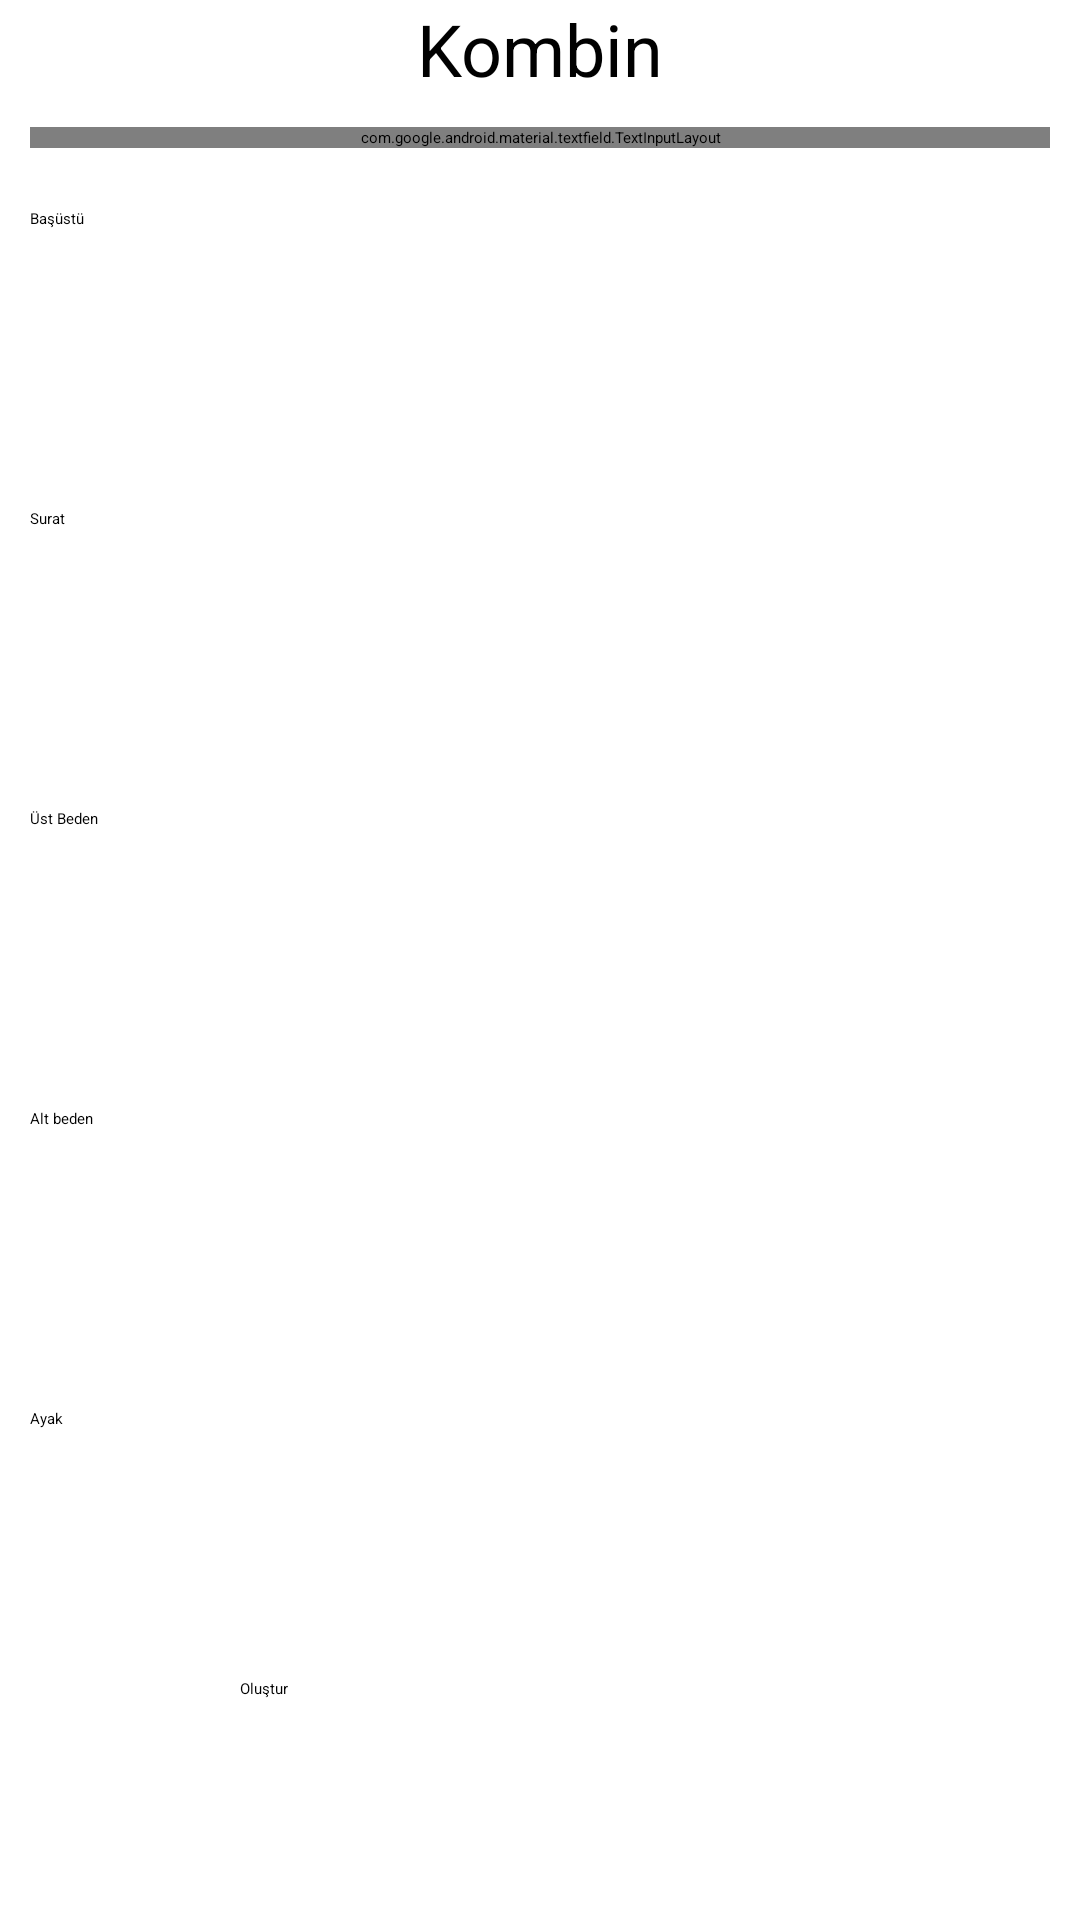

The Android layout XML behind this screen, and the referenced resources:
<!-- AndroidManifest.xml: application theme Theme.SanalDolabim -->
<!-- res/layout/activity_create_cabin.xml -->
<?xml version="1.0" encoding="utf-8"?>
<LinearLayout xmlns:android="http://schemas.android.com/apk/res/android"
    android:layout_width="match_parent"
    android:layout_height="match_parent"
    android:orientation="vertical">

    <ScrollView
        android:layout_width="match_parent"
        android:layout_height="wrap_content">

        <LinearLayout
            android:layout_width="match_parent"
            android:layout_height="wrap_content"
            android:orientation="vertical">

            <TextView
                android:layout_width="match_parent"
                android:layout_height="wrap_content"
                android:gravity="center"
                android:text="Kombin"
                android:textSize="24sp" />


            <com.google.android.material.textfield.TextInputLayout
                android:layout_width="match_parent"
                android:layout_height="wrap_content"
                android:layout_margin="10dp">

                <EditText
                    android:id="@+id/name"
                    android:layout_width="match_parent"
                    android:layout_height="wrap_content"
                    android:hint="İsim" />
            </com.google.android.material.textfield.TextInputLayout>

            <LinearLayout
                android:layout_width="match_parent"
                android:layout_height="wrap_content"
                android:orientation="horizontal">

                <LinearLayout
                    android:layout_width="0dp"
                    android:layout_height="wrap_content"
                    android:layout_weight="0.5"
                    android:orientation="vertical"
                    android:padding="10dp">

                    <TextView
                        android:layout_width="match_parent"
                        android:layout_height="wrap_content"
                        android:text="Başüstü" />

                    <Spinner
                        android:id="@+id/spinner_section_one"
                        android:layout_width="match_parent"
                        android:layout_height="wrap_content"
                        android:spinnerMode="dropdown" />

                </LinearLayout>

                <ImageView
                    android:id="@+id/image_section_one"
                    android:layout_width="0dp"
                    android:layout_height="100dp"
                    android:layout_weight="0.5" />
            </LinearLayout>

            <LinearLayout
                android:layout_width="match_parent"
                android:layout_height="wrap_content"
                android:orientation="horizontal">

                <LinearLayout
                    android:layout_width="0dp"
                    android:layout_height="wrap_content"
                    android:layout_weight="0.5"
                    android:orientation="vertical"
                    android:padding="10dp">

                    <TextView
                        android:layout_width="match_parent"
                        android:layout_height="wrap_content"
                        android:text="Surat" />

                    <Spinner
                        android:id="@+id/spinner_section_two"
                        android:layout_width="match_parent"
                        android:layout_height="wrap_content"
                        android:spinnerMode="dropdown" />

                </LinearLayout>

                <ImageView
                    android:id="@+id/image_section_two"
                    android:layout_width="0dp"
                    android:layout_height="100dp"
                    android:layout_weight="0.5" />
            </LinearLayout>

            <LinearLayout
                android:layout_width="match_parent"
                android:layout_height="wrap_content"
                android:orientation="horizontal">

                <LinearLayout
                    android:layout_width="0dp"
                    android:layout_height="wrap_content"
                    android:layout_weight="0.5"
                    android:orientation="vertical"
                    android:padding="10dp">

                    <TextView
                        android:layout_width="match_parent"
                        android:layout_height="wrap_content"
                        android:text="Üst Beden" />

                    <Spinner
                        android:id="@+id/spinner_section_three"
                        android:layout_width="match_parent"
                        android:layout_height="wrap_content"
                        android:spinnerMode="dropdown" />

                </LinearLayout>

                <ImageView
                    android:id="@+id/image_section_three"
                    android:layout_width="0dp"
                    android:layout_height="100dp"
                    android:layout_weight="0.5" />
            </LinearLayout>

            <LinearLayout
                android:layout_width="match_parent"
                android:layout_height="wrap_content"
                android:orientation="horizontal">

                <LinearLayout
                    android:layout_width="0dp"
                    android:layout_height="wrap_content"
                    android:layout_weight="0.5"
                    android:orientation="vertical"
                    android:padding="10dp">

                    <TextView
                        android:layout_width="match_parent"
                        android:layout_height="wrap_content"
                        android:text="Alt beden" />

                    <Spinner
                        android:id="@+id/spinner_section_four"
                        android:layout_width="match_parent"
                        android:layout_height="wrap_content"
                        android:spinnerMode="dropdown" />

                </LinearLayout>

                <ImageView
                    android:id="@+id/image_section_four"
                    android:layout_width="0dp"
                    android:layout_height="100dp"
                    android:layout_weight="0.5" />
            </LinearLayout>

            <LinearLayout
                android:layout_width="match_parent"
                android:layout_height="wrap_content"
                android:orientation="horizontal">

                <LinearLayout
                    android:layout_width="0dp"
                    android:layout_height="wrap_content"
                    android:layout_weight="0.5"
                    android:orientation="vertical"
                    android:padding="10dp">

                    <TextView
                        android:layout_width="match_parent"
                        android:layout_height="wrap_content"
                        android:text="Ayak" />

                    <Spinner
                        android:id="@+id/spinner_section_five"
                        android:layout_width="match_parent"
                        android:layout_height="wrap_content"
                        android:spinnerMode="dropdown" />

                </LinearLayout>

                <ImageView
                    android:id="@+id/image_section_five"
                    android:layout_width="0dp"
                    android:layout_height="100dp"
                    android:layout_weight="0.5" />
            </LinearLayout>

            <androidx.appcompat.widget.AppCompatButton
                android:id="@+id/drawer_save"
                android:layout_width="200dp"
                android:layout_height="wrap_content"
                android:layout_gravity="center"
                android:text="@string/create" />

        </LinearLayout>
    </ScrollView>
</LinearLayout>
<!-- resources referenced by this layout -->
<resources>
  <string name="create">Oluştur</string>
</resources>
